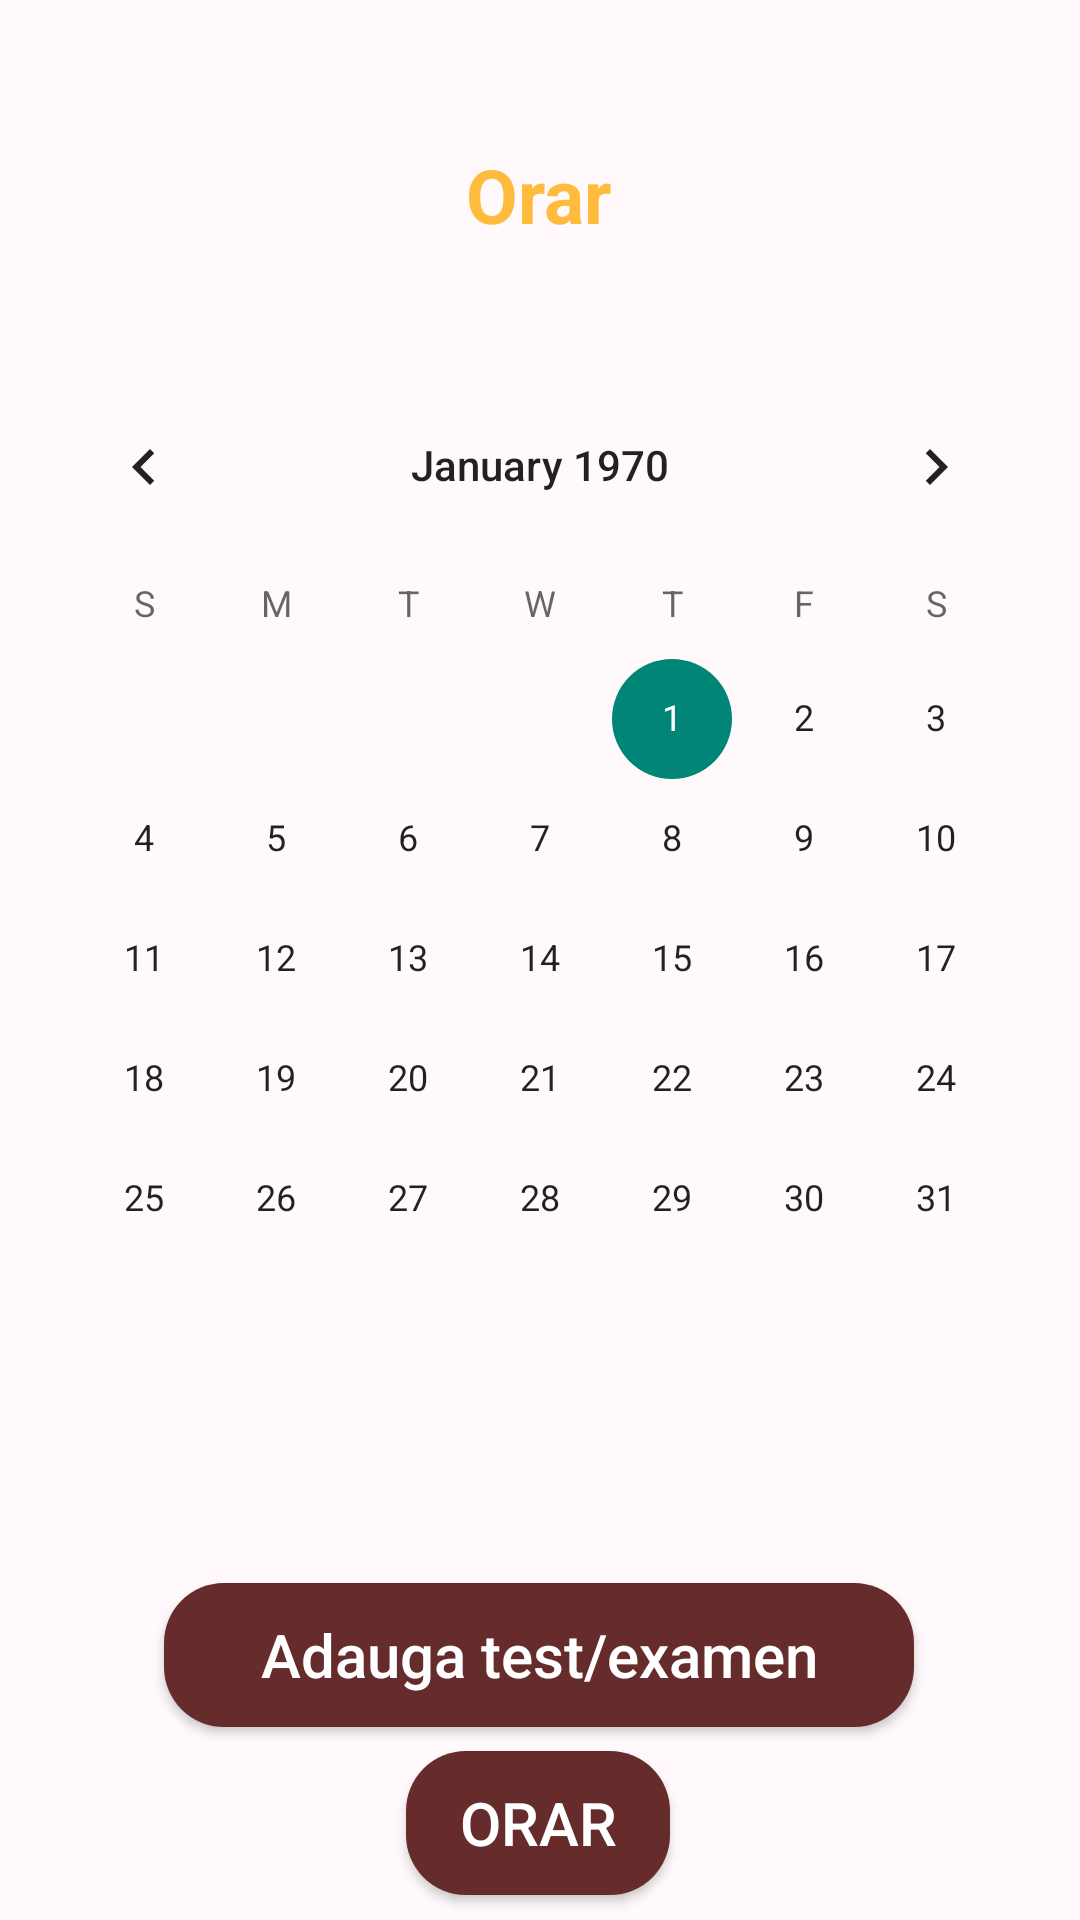

Layout XML and referenced resources for this Android screen:
<!-- AndroidManifest.xml: application theme Theme.Orar3 -->
<!-- res/layout/calendar_activity.xml -->
<?xml version="1.0" encoding="utf-8"?>
<androidx.constraintlayout.widget.ConstraintLayout xmlns:android="http://schemas.android.com/apk/res/android"
    xmlns:app="http://schemas.android.com/apk/res-auto"
    android:id="@+id/calendar"
    android:layout_width="match_parent"
    android:layout_height="match_parent"
    android:background="@color/light_pink">

    <CalendarView
        android:id="@+id/calendarView"
        android:layout_width="wrap_content"
        android:layout_height="wrap_content"
        android:layout_marginTop="40dp"
        app:layout_constraintEnd_toEndOf="parent"
        app:layout_constraintHorizontal_bias="0.491"
        app:layout_constraintStart_toStartOf="parent"
        app:layout_constraintTop_toBottomOf="@+id/textView3" />

    <TextView
        android:id="@+id/textView3"
        android:layout_width="wrap_content"
        android:layout_height="wrap_content"
        android:layout_marginTop="48dp"
        android:text="Orar"
        app:layout_constraintEnd_toEndOf="parent"
        app:layout_constraintHorizontal_bias="0.498"
        app:layout_constraintStart_toStartOf="parent"
        app:layout_constraintTop_toTopOf="parent"
        android:textSize="25dp"
        android:textStyle="bold"
        android:textColor="@color/orange"/>

    <Button
        android:id="@+id/testBtn"
        android:layout_width="wrap_content"
        android:layout_height="wrap_content"
        android:layout_marginTop="68dp"
        android:text="Adauga test/examen"
        app:layout_constraintEnd_toEndOf="parent"
        app:layout_constraintHorizontal_bias="0.497"
        app:layout_constraintStart_toStartOf="parent"
        app:layout_constraintTop_toBottomOf="@+id/calendarView"
        android:textSize="20dp"
        android:background="@drawable/custom_button"
        android:textAllCaps="false"
        android:textColor="@color/white"
        android:width="250dp"/>

    <Button
        android:id="@+id/orarBtn"
        android:layout_width="wrap_content"
        android:layout_height="wrap_content"
        android:text="Orar"
        app:layout_constraintBottom_toBottomOf="parent"
        app:layout_constraintEnd_toEndOf="parent"
        app:layout_constraintHorizontal_bias="0.498"
        app:layout_constraintStart_toStartOf="parent"
        app:layout_constraintTop_toBottomOf="@+id/testBtn"
        app:layout_constraintVertical_bias="0.481"
        android:textSize="20dp"
        android:textColor="@color/white"
        android:background="@drawable/custom_button" />
</androidx.constraintlayout.widget.ConstraintLayout>
<!-- resources referenced by this layout -->
<resources>
  <color name="light_pink">#FFF9FB</color>
  <color name="orange">#FFBB3C</color>
  <color name="white">#FFFFFFFF</color>
  <!-- drawable custom_button (drawable) -->
  <?xml version="1.0" encoding="utf-8"?>
  <selector xmlns:android="http://schemas.android.com/apk/res/android">
  
      <item android:state_pressed="false">
          <shape android:shape="rectangle">
              <corners android:radius="20dp"/>
              <solid android:color="@color/dark_red"/>
          </shape>
      </item>
  
      <item android:state_pressed="true">
          <shape android:shape="rectangle">
              <corners android:radius="20dp"/>
              <solid android:color="#926060"></solid>
          </shape>
      </item>
  </selector>
  <style name="Theme.Orar3" parent="Base.Theme.Orar3" />
  <color name="dark_red">#662B2B</color>
  <style name="Base.Theme.Orar3" parent="Theme.AppCompat.Light.NoActionBar">
          
          
      </style>
</resources>
